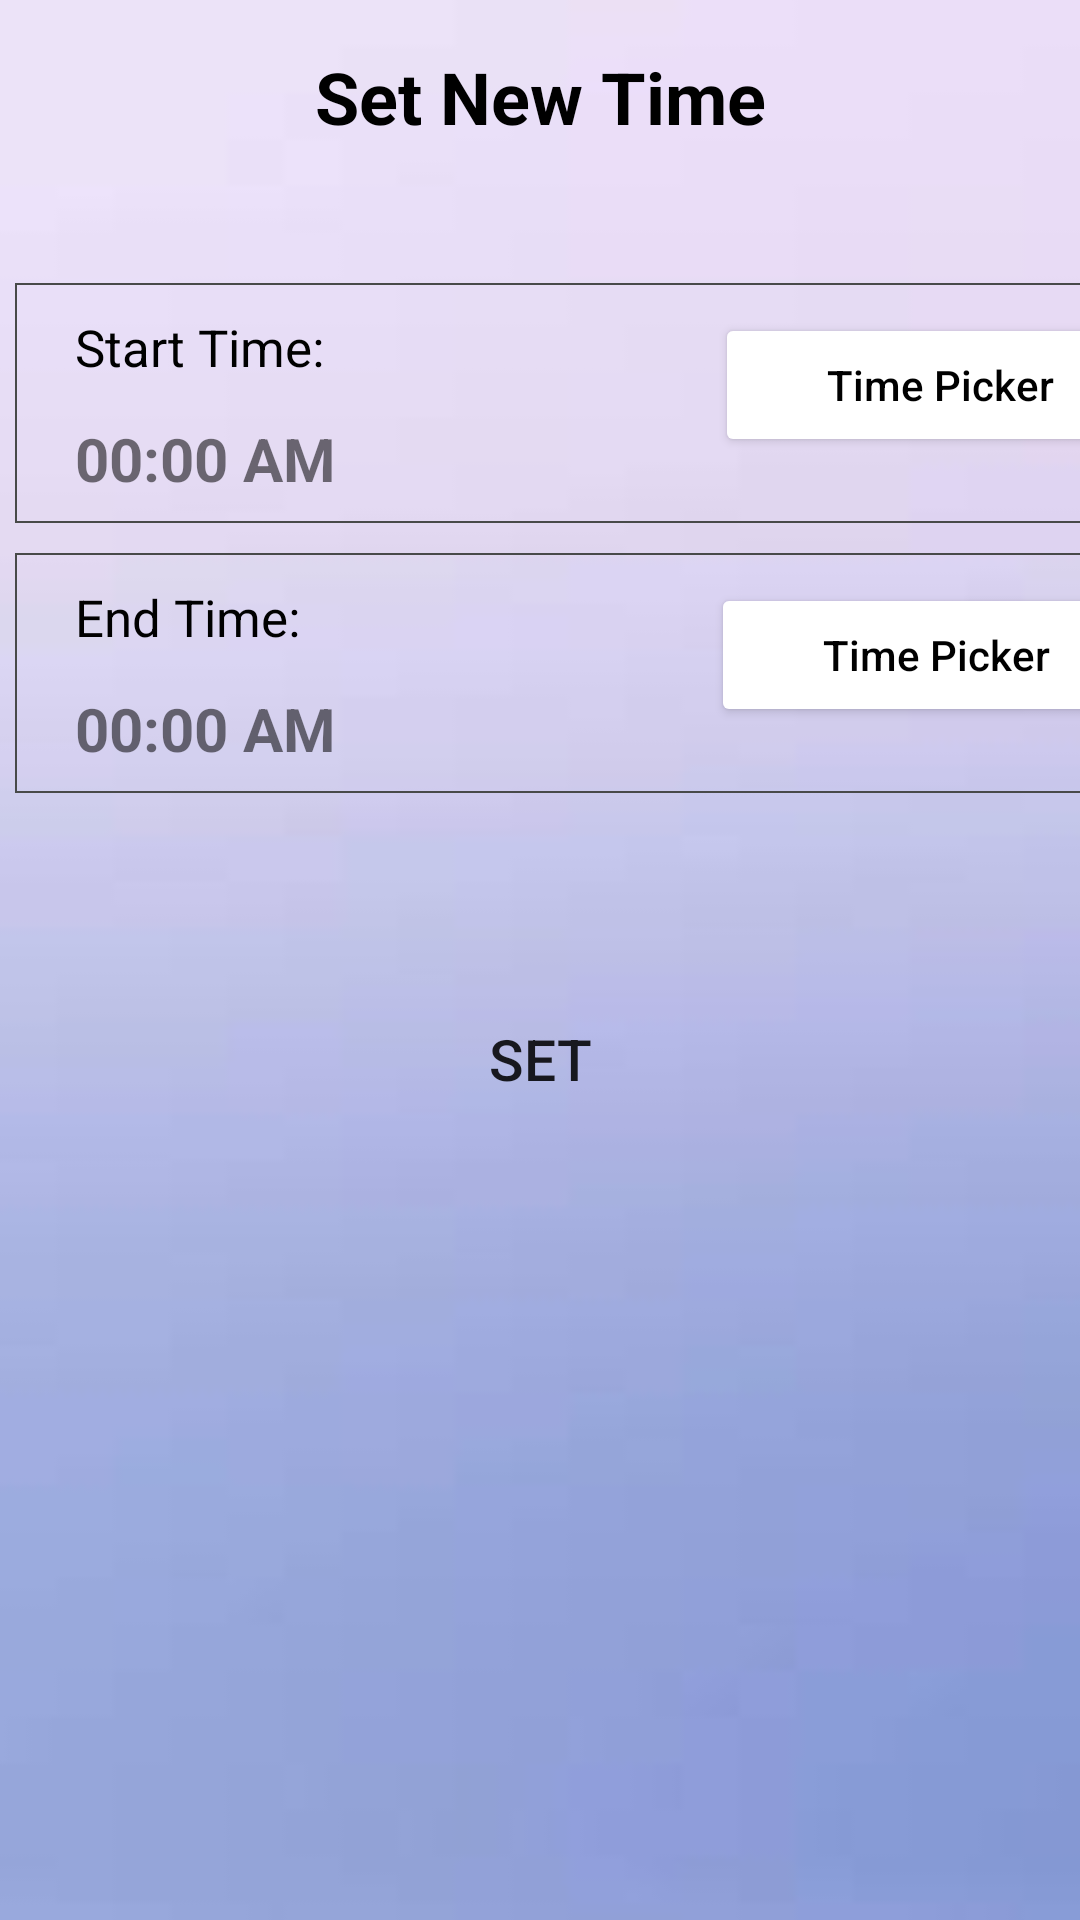

The Android layout XML behind this screen, and the referenced resources:
<!-- AndroidManifest.xml: application theme Theme.Autosilentapp -->
<!-- res/layout/fragment_add_timer.xml -->
<?xml version="1.0" encoding="utf-8"?>
<layout xmlns:android="http://schemas.android.com/apk/res/android"
    xmlns:tools="http://schemas.android.com/tools">

    <data>

        <variable
            name="user"
            type="com.example.autosilentapp.AddTimerFragment" />
    </data>

    <FrameLayout
        android:layout_width="match_parent"
        android:layout_height="match_parent"
        android:background="@drawable/bck_img"
        tools:context=".AddTimerFragment">

        <LinearLayout
            android:layout_width="match_parent"
            android:layout_height="wrap_content"
            android:orientation="vertical">

            <TextView
                android:id="@+id/timeSetTitle"
                android:layout_width="match_parent"
                android:layout_height="wrap_content"
                android:gravity="center"
                android:padding="16dp"
                android:text="Set New Time"
                android:textColor="@color/black"
                android:textSize="24sp"
                android:textStyle="bold" />


            

            <LinearLayout
                android:id="@+id/StarttimeLayout"
                android:layout_width="400dp"
                android:layout_height="80dp"
                android:layout_marginLeft="5dp"
                android:layout_marginTop="30dp"
                android:background="@drawable/layout_shape"
                android:orientation="horizontal">

                <LinearLayout
                    android:layout_width="wrap_content"
                    android:layout_height="wrap_content"
                    android:orientation="vertical">

                    <TextView
                        android:id="@+id/startTime"
                        android:layout_width="wrap_content"
                        android:layout_height="30dp"
                        android:layout_below="@+id/timeSetTitle"
                        android:layout_marginStart="20dp"
                        android:layout_marginTop="10dp"
                        android:layout_marginEnd="10dp"
                        android:text="Start Time:"
                        android:textColor="@color/black"
                        android:textSize="17sp" />

                    <TextView
                        android:id="@+id/setStartTime"
                        android:layout_width="wrap_content"
                        android:layout_height="30dp"
                        android:layout_marginStart="20dp"
                        android:layout_marginTop="5dp"
                        android:text="00:00 AM"
                        android:textSize="20sp"
                        android:textStyle="bold" />

                </LinearLayout>

                <Button
                    android:id="@+id/startTimePicker"
                    android:layout_width="150dp"
                    android:layout_height="wrap_content"
                    android:layout_marginStart="120dp"
                    android:layout_marginTop="10dp"
                    android:backgroundTint="@color/white"
                    android:drawableRight="@drawable/addtime"
                    android:text="Time Picker"
                    android:textAllCaps="false"
                    android:textColor="@color/black" />

            </LinearLayout>

            


            

            <LinearLayout
                android:layout_width="400dp"
                android:layout_height="80dp"
                android:layout_marginLeft="5dp"
                android:layout_marginTop="10dp"
                android:background="@drawable/layout_shape"
                android:orientation="horizontal">

                <LinearLayout
                    android:layout_width="wrap_content"
                    android:layout_height="wrap_content"
                    android:orientation="vertical">

                    <TextView
                        android:id="@+id/endTime"
                        android:layout_width="wrap_content"
                        android:layout_height="30dp"
                        android:layout_marginStart="20dp"
                        android:layout_marginTop="10dp"
                        android:layout_marginEnd="10dp"
                        android:text="End Time:"
                        android:textColor="@color/black"
                        android:textSize="17sp" />

                    <TextView
                        android:id="@+id/setEndTime"
                        android:layout_width="wrap_content"
                        android:layout_height="30dp"
                        android:layout_marginStart="20dp"
                        android:layout_marginTop="5dp"
                        android:text="00:00 AM"
                        android:textSize="20sp"
                        android:textStyle="bold" />

                </LinearLayout>


                <Button
                    android:id="@+id/endTimePicker"
                    android:layout_width="150dp"
                    android:layout_height="wrap_content"
                    android:layout_marginStart="125dp"
                    android:layout_marginTop="10dp"
                    android:backgroundTint="@color/white"
                    android:drawableRight="@drawable/addtime"
                    android:text="Time Picker"
                    android:textAllCaps="false"
                    android:textColor="@color/black" />


            </LinearLayout>

            
            <Button
                android:id="@+id/btnSet"
                android:layout_width="100dp"
                android:layout_height="57dp"
                android:layout_gravity="center"
                android:layout_marginTop="60dp"
                android:background="@drawable/button_shape"
                android:backgroundTint="@color/white"
                android:text="Set"
                android:textSize="19sp" />

        </LinearLayout>

    </FrameLayout>

</layout>
<!-- resources referenced by this layout -->
<resources>
  <color name="black">#FF000000</color>
  <color name="white">#FFFFFFFF</color>
  <!-- drawable bck_img: jpeg bitmap (drawable, 978 bytes) -->
  <!-- drawable layout_shape (drawable) -->
  <?xml version="1.0" encoding="utf-8"?>
  <shape xmlns:android="http://schemas.android.com/apk/res/android">
      <stroke android:width="2px" android:color="#484a49" />
  </shape>
  <style name="Theme.Autosilentapp" parent="Theme.MaterialComponents.DayNight.DarkActionBar">
          
          <item name="colorPrimary">@color/purple_500</item>
          <item name="colorPrimaryVariant">@color/purple_700</item>
          <item name="colorOnPrimary">@color/white</item>
          
          <item name="colorSecondary">@color/teal_200</item>
          <item name="colorSecondaryVariant">@color/teal_700</item>
          <item name="colorOnSecondary">@color/black</item>
          
          <item name="android:statusBarColor">?attr/colorPrimaryVariant</item>
          
      </style>
  <color name="purple_500">#FF018786</color>
  <color name="purple_700">#CBB8E4</color>
  <color name="teal_200">#FF03DAC5</color>
  <color name="teal_700">#FF018786</color>
</resources>
